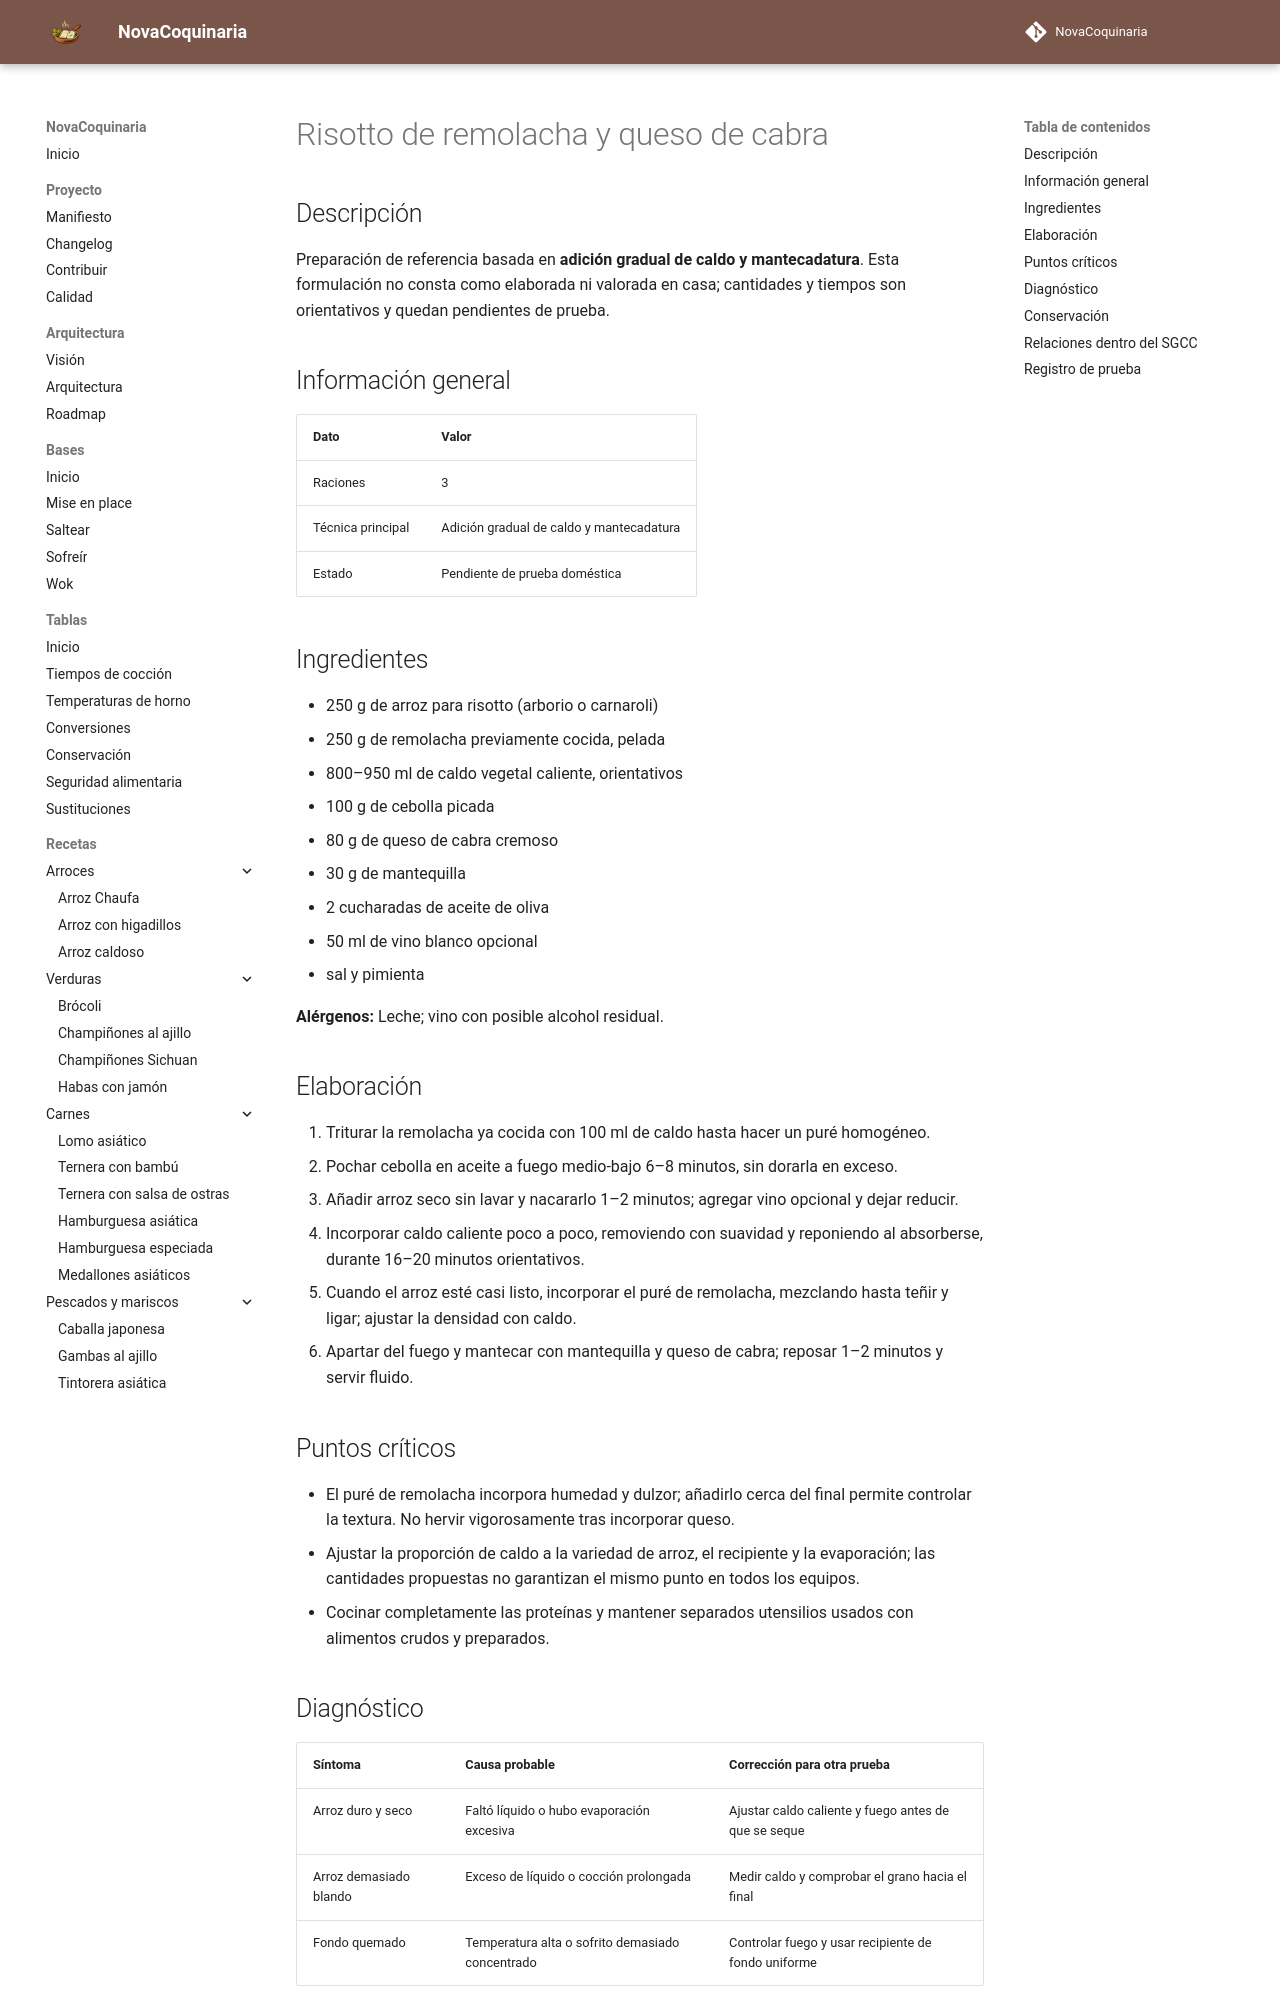

repository: fran-eliot/NovaCoquinaria · page: 01_Arroces/risotto_de_remolacha_y_queso_de_cabra.html · generator: mkdocs

---
id: REC-314
tipo: receta
titulo: Risotto de remolacha y queso de cabra
categoria: Arroces
estado: borrador
version: 1.0.0
ultima_revision: 2026-11-15
etiquetas:
  - arroces
  - receta-propuesta
  - pendiente-de-prueba
---

# Risotto de remolacha y queso de cabra

## Descripción

Preparación de referencia basada en **adición gradual de caldo y mantecadatura**. Esta formulación no consta como elaborada ni valorada en casa; cantidades y tiempos son orientativos y quedan pendientes de prueba.

## Información general

| Dato | Valor |
|---|---|
| Raciones | 3 |
| Técnica principal | Adición gradual de caldo y mantecadatura |
| Estado | Pendiente de prueba doméstica |

## Ingredientes

- 250 g de arroz para risotto (arborio o carnaroli)
- 250 g de remolacha previamente cocida, pelada
- 800–950 ml de caldo vegetal caliente, orientativos
- 100 g de cebolla picada
- 80 g de queso de cabra cremoso
- 30 g de mantequilla
- 2 cucharadas de aceite de oliva
- 50 ml de vino blanco opcional
- sal y pimienta

**Alérgenos:** Leche; vino con posible alcohol residual.

## Elaboración

1. Triturar la remolacha ya cocida con 100 ml de caldo hasta hacer un puré homogéneo.
2. Pochar cebolla en aceite a fuego medio-bajo 6–8 minutos, sin dorarla en exceso.
3. Añadir arroz seco sin lavar y nacararlo 1–2 minutos; agregar vino opcional y dejar reducir.
4. Incorporar caldo caliente poco a poco, removiendo con suavidad y reponiendo al absorberse, durante 16–20 minutos orientativos.
5. Cuando el arroz esté casi listo, incorporar el puré de remolacha, mezclando hasta teñir y ligar; ajustar la densidad con caldo.
6. Apartar del fuego y mantecar con mantequilla y queso de cabra; reposar 1–2 minutos y servir fluido.

## Puntos críticos

- El puré de remolacha incorpora humedad y dulzor; añadirlo cerca del final permite controlar la textura. No hervir vigorosamente tras incorporar queso.
- Ajustar la proporción de caldo a la variedad de arroz, el recipiente y la evaporación; las cantidades propuestas no garantizan el mismo punto en todos los equipos.
- Cocinar completamente las proteínas y mantener separados utensilios usados con alimentos crudos y preparados.

## Diagnóstico

| Síntoma | Causa probable | Corrección para otra prueba |
|---|---|---|
| Arroz duro y seco | Faltó líquido o hubo evaporación excesiva | Ajustar caldo caliente y fuego antes de que se seque |
| Arroz demasiado blando | Exceso de líquido o cocción prolongada | Medir caldo y comprobar el grano hacia el final |
| Fondo quemado | Temperatura alta o sofrito demasiado concentrado | Controlar fuego y usar recipiente de fondo uniforme |
